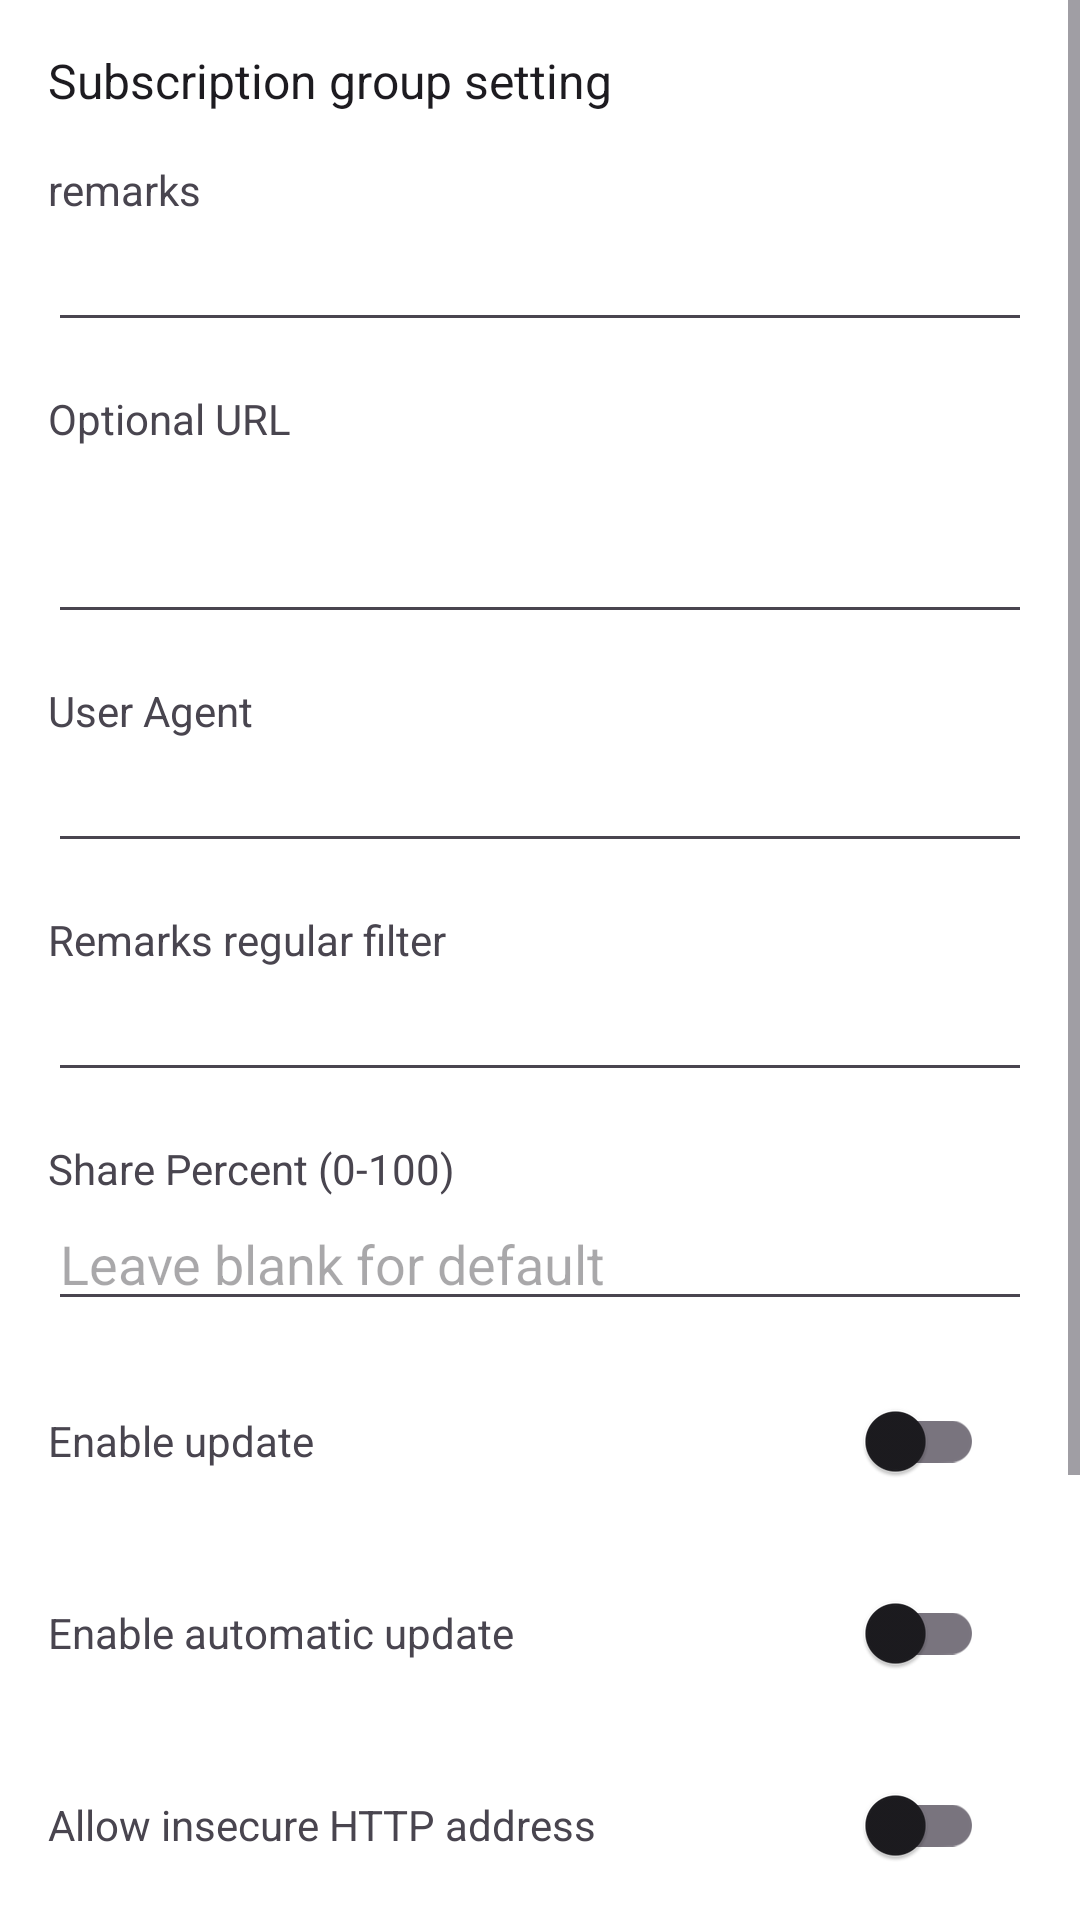

Here is an Android app screen rendered from its layout file. Give the layout XML and the strings, colors and styles it references.
<!-- AndroidManifest.xml: application theme AppThemeDayNight.NoActionBar -->
<!-- res/layout/activity_sub_edit.xml -->
<?xml version="1.0" encoding="utf-8"?>
<ScrollView xmlns:android="http://schemas.android.com/apk/res/android"
    xmlns:app="http://schemas.android.com/apk/res-auto"
    xmlns:tools="http://schemas.android.com/tools"
    android:layout_width="match_parent"
    android:layout_height="match_parent"
    android:fitsSystemWindows="true"
    tools:context=".ui.SubEditActivity">

    <LinearLayout
        android:layout_width="match_parent"
        android:layout_height="wrap_content"
        android:orientation="vertical">

        <LinearLayout
            android:layout_width="match_parent"
            android:layout_height="wrap_content"
            android:orientation="vertical"
            android:padding="@dimen/padding_spacing_dp16">

            <LinearLayout
                android:layout_width="match_parent"
                android:layout_height="wrap_content"
                android:orientation="vertical">

                <TextView
                    android:layout_width="wrap_content"
                    android:layout_height="wrap_content"
                    android:text="@string/title_sub_setting"
                    android:textAppearance="@style/TextAppearance.AppCompat.Subhead" />
            </LinearLayout>

            <LinearLayout
                android:layout_width="match_parent"
                android:layout_height="wrap_content"
                android:layout_marginTop="@dimen/padding_spacing_dp16"
                android:orientation="vertical">

                <TextView
                    android:layout_width="wrap_content"
                    android:layout_height="wrap_content"
                    android:text="@string/sub_setting_remarks" />

                <EditText
                    android:id="@+id/et_remarks"
                    android:layout_width="match_parent"
                    android:layout_height="wrap_content"
                    android:inputType="text" />

            </LinearLayout>

            <LinearLayout
                android:layout_width="match_parent"
                android:layout_height="wrap_content"
                android:layout_marginTop="@dimen/padding_spacing_dp16"
                android:orientation="vertical">

                <TextView
                    android:layout_width="match_parent"
                    android:layout_height="wrap_content"
                    android:text="@string/sub_setting_url" />


                <EditText
                    android:id="@+id/et_url"
                    android:layout_width="match_parent"
                    android:layout_height="wrap_content"
                    android:gravity="top"
                    android:inputType="textMultiLine"
                    android:maxLines="10"
                    android:minLines="2"
                    android:scrollbars="vertical"
                    tools:ignore="TextFields" />

            </LinearLayout>

            <LinearLayout
                android:layout_width="match_parent"
                android:layout_height="wrap_content"
                android:layout_marginTop="@dimen/padding_spacing_dp16"
                android:orientation="vertical">

                <TextView
                    android:layout_width="wrap_content"
                    android:layout_height="wrap_content"
                    android:text="@string/sub_setting_user_agent" />

                <EditText
                    android:id="@+id/et_user_agent"
                    android:layout_width="match_parent"
                    android:layout_height="wrap_content"
                    android:inputType="text" />

            </LinearLayout>

            <LinearLayout
                android:layout_width="match_parent"
                android:layout_height="wrap_content"
                android:layout_marginTop="@dimen/padding_spacing_dp16"
                android:orientation="vertical">

                <TextView
                    android:layout_width="wrap_content"
                    android:layout_height="wrap_content"
                    android:text="@string/sub_setting_filter" />

                <EditText
                    android:id="@+id/et_filter"
                    android:layout_width="match_parent"
                    android:layout_height="wrap_content"
                    android:inputType="text" />

            </LinearLayout>

            <LinearLayout
                android:layout_width="match_parent"
                android:layout_height="wrap_content"
                android:layout_marginTop="@dimen/padding_spacing_dp16"
                android:orientation="vertical">

                <TextView
                    android:layout_width="wrap_content"
                    android:layout_height="wrap_content"
                    android:text="@string/sub_setting_share_percent" />

                <EditText
                    android:id="@+id/et_share_percent"
                    android:layout_width="match_parent"
                    android:layout_height="wrap_content"
                    android:inputType="number"
                    android:hint="@string/sub_setting_share_percent_hint" />

            </LinearLayout>

            <LinearLayout
                android:layout_width="match_parent"
                android:layout_height="wrap_content"
                android:layout_marginTop="@dimen/padding_spacing_dp16"
                android:orientation="horizontal">

                <TextView
                    android:layout_width="0dp"
                    android:layout_height="wrap_content"
                    android:layout_weight="1.0"
                    android:text="@string/sub_setting_enable" />

                <androidx.appcompat.widget.SwitchCompat
                    android:id="@+id/chk_enable"
                    android:layout_width="wrap_content"
                    android:layout_height="wrap_content"
                    android:paddingStart="@dimen/padding_spacing_dp16"
                    android:paddingEnd="@dimen/padding_spacing_dp16"
                    app:theme="@style/BrandedSwitch" />

            </LinearLayout>

            <LinearLayout
                android:layout_width="match_parent"
                android:layout_height="wrap_content"
                android:layout_marginTop="@dimen/padding_spacing_dp16"
                android:orientation="horizontal">

                <TextView
                    android:layout_width="0dp"
                    android:layout_height="wrap_content"
                    android:layout_weight="1.0"
                    android:text="@string/sub_auto_update" />


                <androidx.appcompat.widget.SwitchCompat
                    android:id="@+id/auto_update_check"
                    android:layout_width="wrap_content"
                    android:layout_height="wrap_content"
                    android:paddingStart="@dimen/padding_spacing_dp16"
                    android:paddingEnd="@dimen/padding_spacing_dp16"
                    app:theme="@style/BrandedSwitch" />

            </LinearLayout>

            <LinearLayout
                android:layout_width="match_parent"
                android:layout_height="wrap_content"
                android:layout_marginTop="@dimen/padding_spacing_dp16"
                android:orientation="horizontal">

                <TextView
                    android:layout_width="0dp"
                    android:layout_height="wrap_content"
                    android:layout_weight="1.0"
                    android:text="@string/sub_allow_insecure_url" />

                <androidx.appcompat.widget.SwitchCompat
                    android:id="@+id/allow_insecure_url"
                    android:layout_width="wrap_content"
                    android:layout_height="wrap_content"
                    android:paddingStart="@dimen/padding_spacing_dp16"
                    android:paddingEnd="@dimen/padding_spacing_dp16"
                    app:theme="@style/BrandedSwitch" />

            </LinearLayout>

            <LinearLayout
                android:layout_width="match_parent"
                android:layout_height="wrap_content"
                android:layout_marginTop="@dimen/padding_spacing_dp16"
                android:orientation="vertical">

                <TextView
                    android:layout_width="wrap_content"
                    android:layout_height="wrap_content"
                    android:text="@string/sub_setting_pre_profile" />

                <EditText
                    android:id="@+id/et_pre_profile"
                    android:layout_width="match_parent"
                    android:layout_height="wrap_content"
                    android:hint="@string/sub_setting_pre_profile_tip"
                    android:inputType="text" />

            </LinearLayout>

            <LinearLayout
                android:layout_width="match_parent"
                android:layout_height="wrap_content"
                android:layout_marginTop="@dimen/padding_spacing_dp16"
                android:orientation="vertical">

                <TextView
                    android:layout_width="wrap_content"
                    android:layout_height="wrap_content"
                    android:text="@string/sub_setting_next_profile" />

                <EditText
                    android:id="@+id/et_next_profile"
                    android:layout_width="match_parent"
                    android:layout_height="wrap_content"
                    android:hint="@string/sub_setting_pre_profile_tip"
                    android:inputType="text" />

            </LinearLayout>
        </LinearLayout>

        <LinearLayout
            android:layout_width="match_parent"
            android:layout_height="wrap_content"
            android:layout_marginTop="@dimen/padding_spacing_dp16"
            android:layout_marginBottom="@dimen/padding_spacing_dp16"
            android:orientation="vertical" />

    </LinearLayout>
</ScrollView>
<!-- resources referenced by this layout -->
<resources>
  <dimen name="padding_spacing_dp16">16dp</dimen>
  <string name="sub_allow_insecure_url">Allow insecure HTTP address</string>
  <string name="sub_auto_update">Enable automatic update</string>
  <string name="sub_setting_enable">Enable update</string>
  <string name="sub_setting_filter">Remarks regular filter</string>
  <string name="sub_setting_next_profile">Next proxy config remarks</string>
  <string name="sub_setting_pre_profile">Previous proxy config remarks</string>
  <string name="sub_setting_pre_profile_tip">The config remarks exist and are unique</string>
  <string name="sub_setting_remarks">remarks</string>
  <string name="sub_setting_share_percent">Share Percent (0-100)</string>
  <string name="sub_setting_share_percent_hint">Leave blank for default</string>
  <string name="sub_setting_url">Optional URL</string>
  <string name="sub_setting_user_agent">User Agent</string>
  <string name="title_sub_setting">Subscription group setting</string>
  <style name="BrandedSwitch" parent="AppThemeDayNight">
          <item name="colorPrimary">@color/color_fab_active</item>
      </style>
  <style name="AppThemeDayNight.NoActionBar" parent="AppThemeDayNight">
          <item name="windowActionBar">false</item>
          <item name="windowNoTitle">true</item>
      </style>
  <style name="AppThemeDayNight" parent="AppThemeBase">
          
          <item name="android:windowLightStatusBar">true</item>
          <item name="android:windowLightNavigationBar" tools:targetApi="27">true</item>
      </style>
  <color name="color_fab_active">#f97910</color>
  <color name="md_theme_primary">#000000</color>
  <color name="md_theme_onPrimary">#FFFFFF</color>
  <color name="md_theme_primaryContainer">#E0E0E0</color>
  <color name="md_theme_onPrimaryContainer">#000000</color>
  <color name="md_theme_secondary">#f97910</color>
  <color name="md_theme_onSecondary">#FFFFFF</color>
  <color name="md_theme_secondaryContainer">#FFE8D6</color>
  <color name="md_theme_onSecondaryContainer">#2B1700</color>
  <color name="md_theme_tertiary">#009966</color>
  <color name="md_theme_onTertiary">#FFFFFF</color>
  <color name="md_theme_tertiaryContainer">#A0F2D0</color>
  <color name="md_theme_onTertiaryContainer">#00201A</color>
  <color name="md_theme_error">#BA1A1A</color>
  <color name="md_theme_onError">#FFFFFF</color>
  <color name="md_theme_errorContainer">#FFDAD6</color>
  <color name="md_theme_onErrorContainer">#410002</color>
  <color name="md_theme_surface">#FFFFFF</color>
  <color name="md_theme_onSurface">#1C1B1F</color>
  <color name="md_theme_surfaceVariant">#E7E0EC</color>
  <color name="md_theme_onSurfaceVariant">#49454F</color>
  <color name="md_theme_inverseSurface">#313033</color>
  <color name="md_theme_inverseOnSurface">#F4EFF4</color>
  <color name="md_theme_background">#FFFFFF</color>
  <color name="md_theme_onBackground">#1C1B1F</color>
  <color name="md_theme_outline">#79747E</color>
  <color name="md_theme_outlineVariant">#CAC4D0</color>
  <color name="md_theme_inversePrimary">#FFFFFF</color>
</resources>
